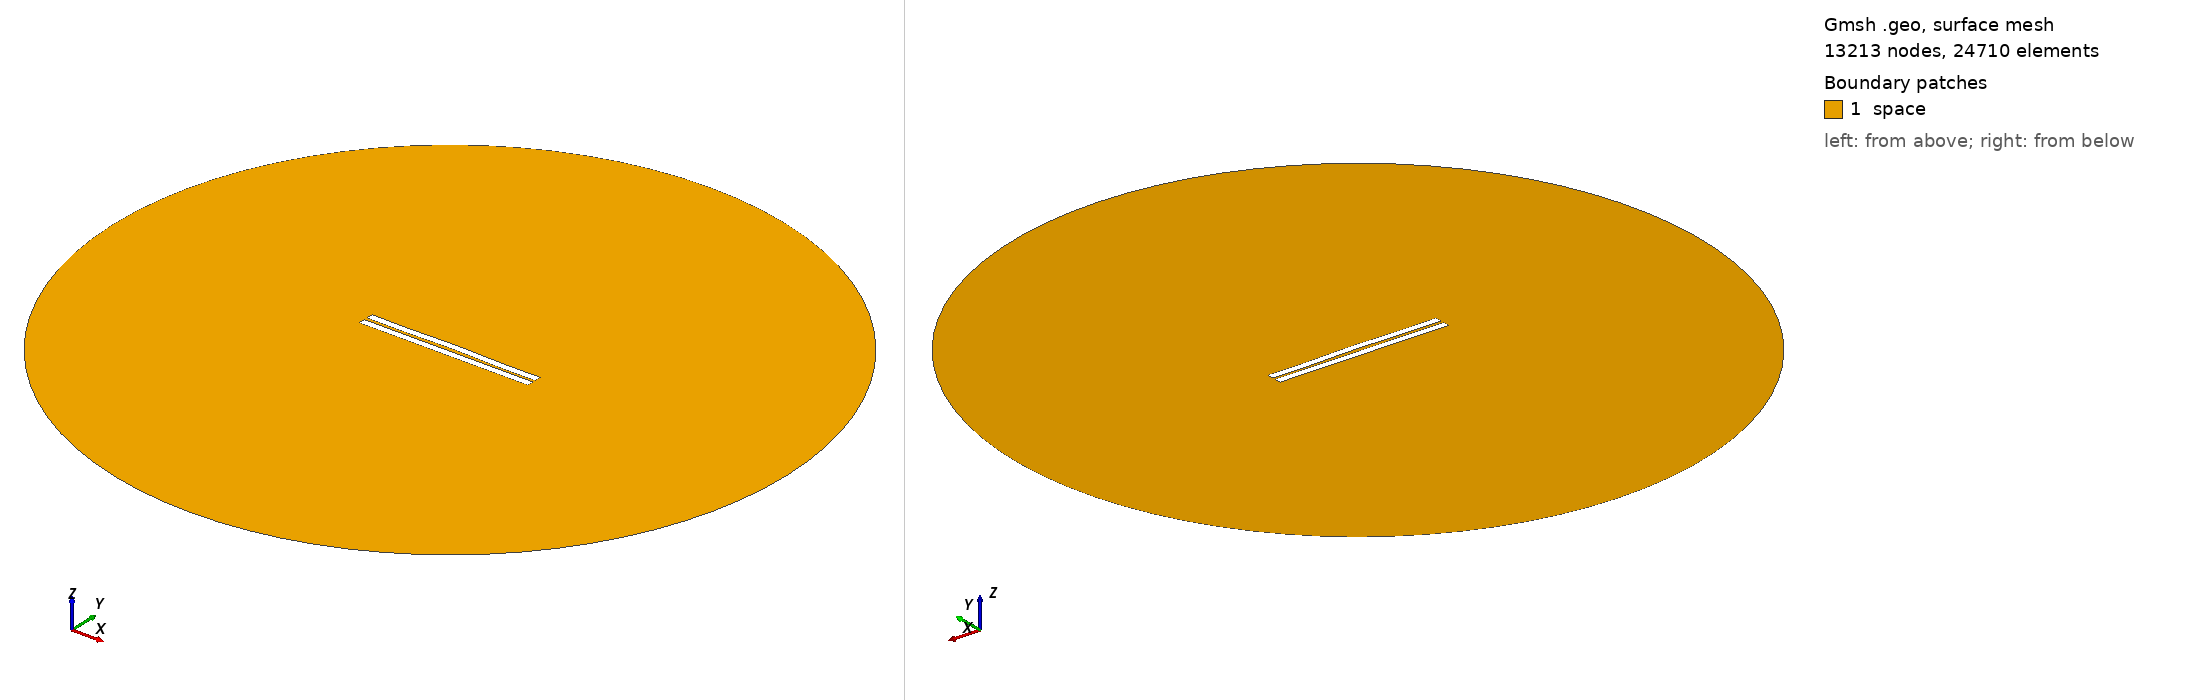

Gmsh geometry script, surface-meshed: 13213 nodes, 24710 surface elements. Boundary patches (legend numbers): 1 space. Left view from above one corner, right view from below the opposite corner. Legend entries are the model's physical surfaces. The drawing asked Gmsh for element sizes between 1% and 20% of the model's largest extent; the script's own settings can give other sizes.

=== 1361.geo (drawn) ===
//---------------------------------------
// Geometry kernel
//---------------------------------------

SetFactory("OpenCASCADE");



//---------------------------------------
// Parameters of the geometry
//---------------------------------------

// Overetch of the upper plate
overetch = 0.0;

// Distance between the plates
distance = 2.0;

// Discretization over the x axis (for the deformation)
nx = 50; 

// Length of the plate
L = 100 - overetch; 

// Number of modes
n = 4; 

// 1st mode coefficient
coeff(1) = -0.15;
beta(1) = 0.596864 * 3.1415926535 / L;

// 2nd mode coefficient
coeff(2) = 0.15;
beta(2) = 1.49418 * 3.1415926535 / L;

// 3rd mode coefficient
coeff(3) = 0.0;
beta(3) = 2.50025 * 3.1415926535 / L;

// 4th mode coefficient
coeff(4) = -0.15;
beta(4) = 3.49999 * 3.1415926535 / L;



//---------------------------------------
// Upper plate (deformed rectangle)
//---------------------------------------

// Coordiantes of the upper plate
xmin = -50;
xmax = 50 - overetch;

// Height of the upper plate
yheight = 4 - 2 * overetch;

// Indexes of the points
UpperID[] = {};
LowerID[] = {};
LeftID[] = {};
RightID[] = {};

// Point index
p = 1;

// Horizontal edges
For i In {1:nx}
    x = xmin + (i-1)*(xmax - xmin)/(nx-1);

    y_bottom = distance / 2 + overetch;
    For j In {1:n}
        C = (Cosh(beta(j)*L) + Cos(beta(j)*L)) / (Sinh(beta(j)*L) + Sin(beta(j)*L));
        y_bottom  = y_bottom + coeff(j) * (Cosh(beta(j)*(x+50)) - Cos(beta(j)*(x+50)) - C * (Sinh(beta(j)*(x+50)) - Sin(beta(j)*(x+50))));
    EndFor

    y_top = y_bottom + yheight;

    Point(p) = {x, y_top, 0, 1.0};
    UpperID[i] = p;
    p = p + 1;

    Point(p) = {x, y_bottom, 0, 1.0};
    LowerID[i] = p;
    p = p + 1;
EndFor

// Create point lists
UpperPts[] = {}; LowerPts[] = {};
For i In {1:nx}
  UpperPts[] += {UpperID[i]};
  LowerPts[] += {LowerID[i]};
EndFor

// Build splines
Spline(1) = {UpperPts[]};
Spline(2) = {LowerPts[]};
Line(3) = {LowerPts[nx-1], UpperPts[nx-1]};
Line(4) = {LowerPts[0], UpperPts[0]};

// Build the plane surface
Curve Loop(1) = {2, 3, -1, -4};
Plane Surface(1) = {1};



//---------------------------------------
// Lower plate (rectangle)
//---------------------------------------

// Vertices
Point(1001) = {-50, -1, 0, 1.0};
Point(1002) = { 50, -1, 0, 1.0};
Point(1003) = { 50,  -5, 0, 1.0};
Point(1004) = {-50,  -5, 0, 1.0};

// Edges
Line(5) = {1001, 1002};
Line(6) = {1002, 1003};
Line(7) = {1003, 1004};
Line(8) = {1004, 1001};

// Plane surface
Line Loop(2) = {5, 6, 7, 8};
Plane Surface(2) = {2}; 



//---------------------------------------
// Outer (fictious) boundary
//---------------------------------------

// Points
Point(1005) = {0, 0, 0};       // Center
Point(1006) = {200, 0, 0};     // Start point
Point(1007) = {0, 200, 0};     // 90 degrees
Point(1008) = {-200, 0, 0};    // 180 degrees
Point(1009) = {0, -200, 0};    // 270 degrees

// Circle arcs (each needs start, center, end)
Circle(9) = {1006, 1005, 1007};
Circle(10) = {1007, 1005, 1008};
Circle(11) = {1008, 1005, 1009};
Circle(12) = {1009, 1005, 1006};

// Plane surface for the entire domain
Curve Loop(3) = {9, 10, 11, 12};
Surface(3) = {3};

// Subtract the plates from the whole domain to obtain the actual domain where we want to solve the equations
BooleanDifference{ Surface{3}; Delete; }{ Surface{1}; Surface{2}; Delete; }




//---------------------------------------
// Transfinite Lines/Curves
//---------------------------------------

// Set the number of points on the boundaries
r = 7;

// Plates
Transfinite Curve {1, 2} = 50*r Using Progression 1;
Transfinite Curve {3, 4} = 2*r Using Progression 1;
Transfinite Line {5, 7} = 50*r Using Progression 1;
Transfinite Line {6, 8} = 2*r Using Progression 1;

// Outer boundary
Transfinite Line {9, 10, 11, 12} = 20 Using Progression 1;



//---------------------------------------
// Physical groups
//---------------------------------------                

// Physical curves (boundaries)
Physical Line("force_segment", 10) = {2};
Physical Line("upper_plate", 11) = {1, 3, 4};
Physical Line("lower_plate", 12) = {5, 6, 7, 8};
Physical Line("boundary", 20) = {9, 10, 11, 12};

// Physical Surfaces
Physical Surface("space", 30) = {3};



//---------------------------------------
// 6. Generate the Mesh
//---------------------------------------

// 2D mesh generation
Mesh 2;
